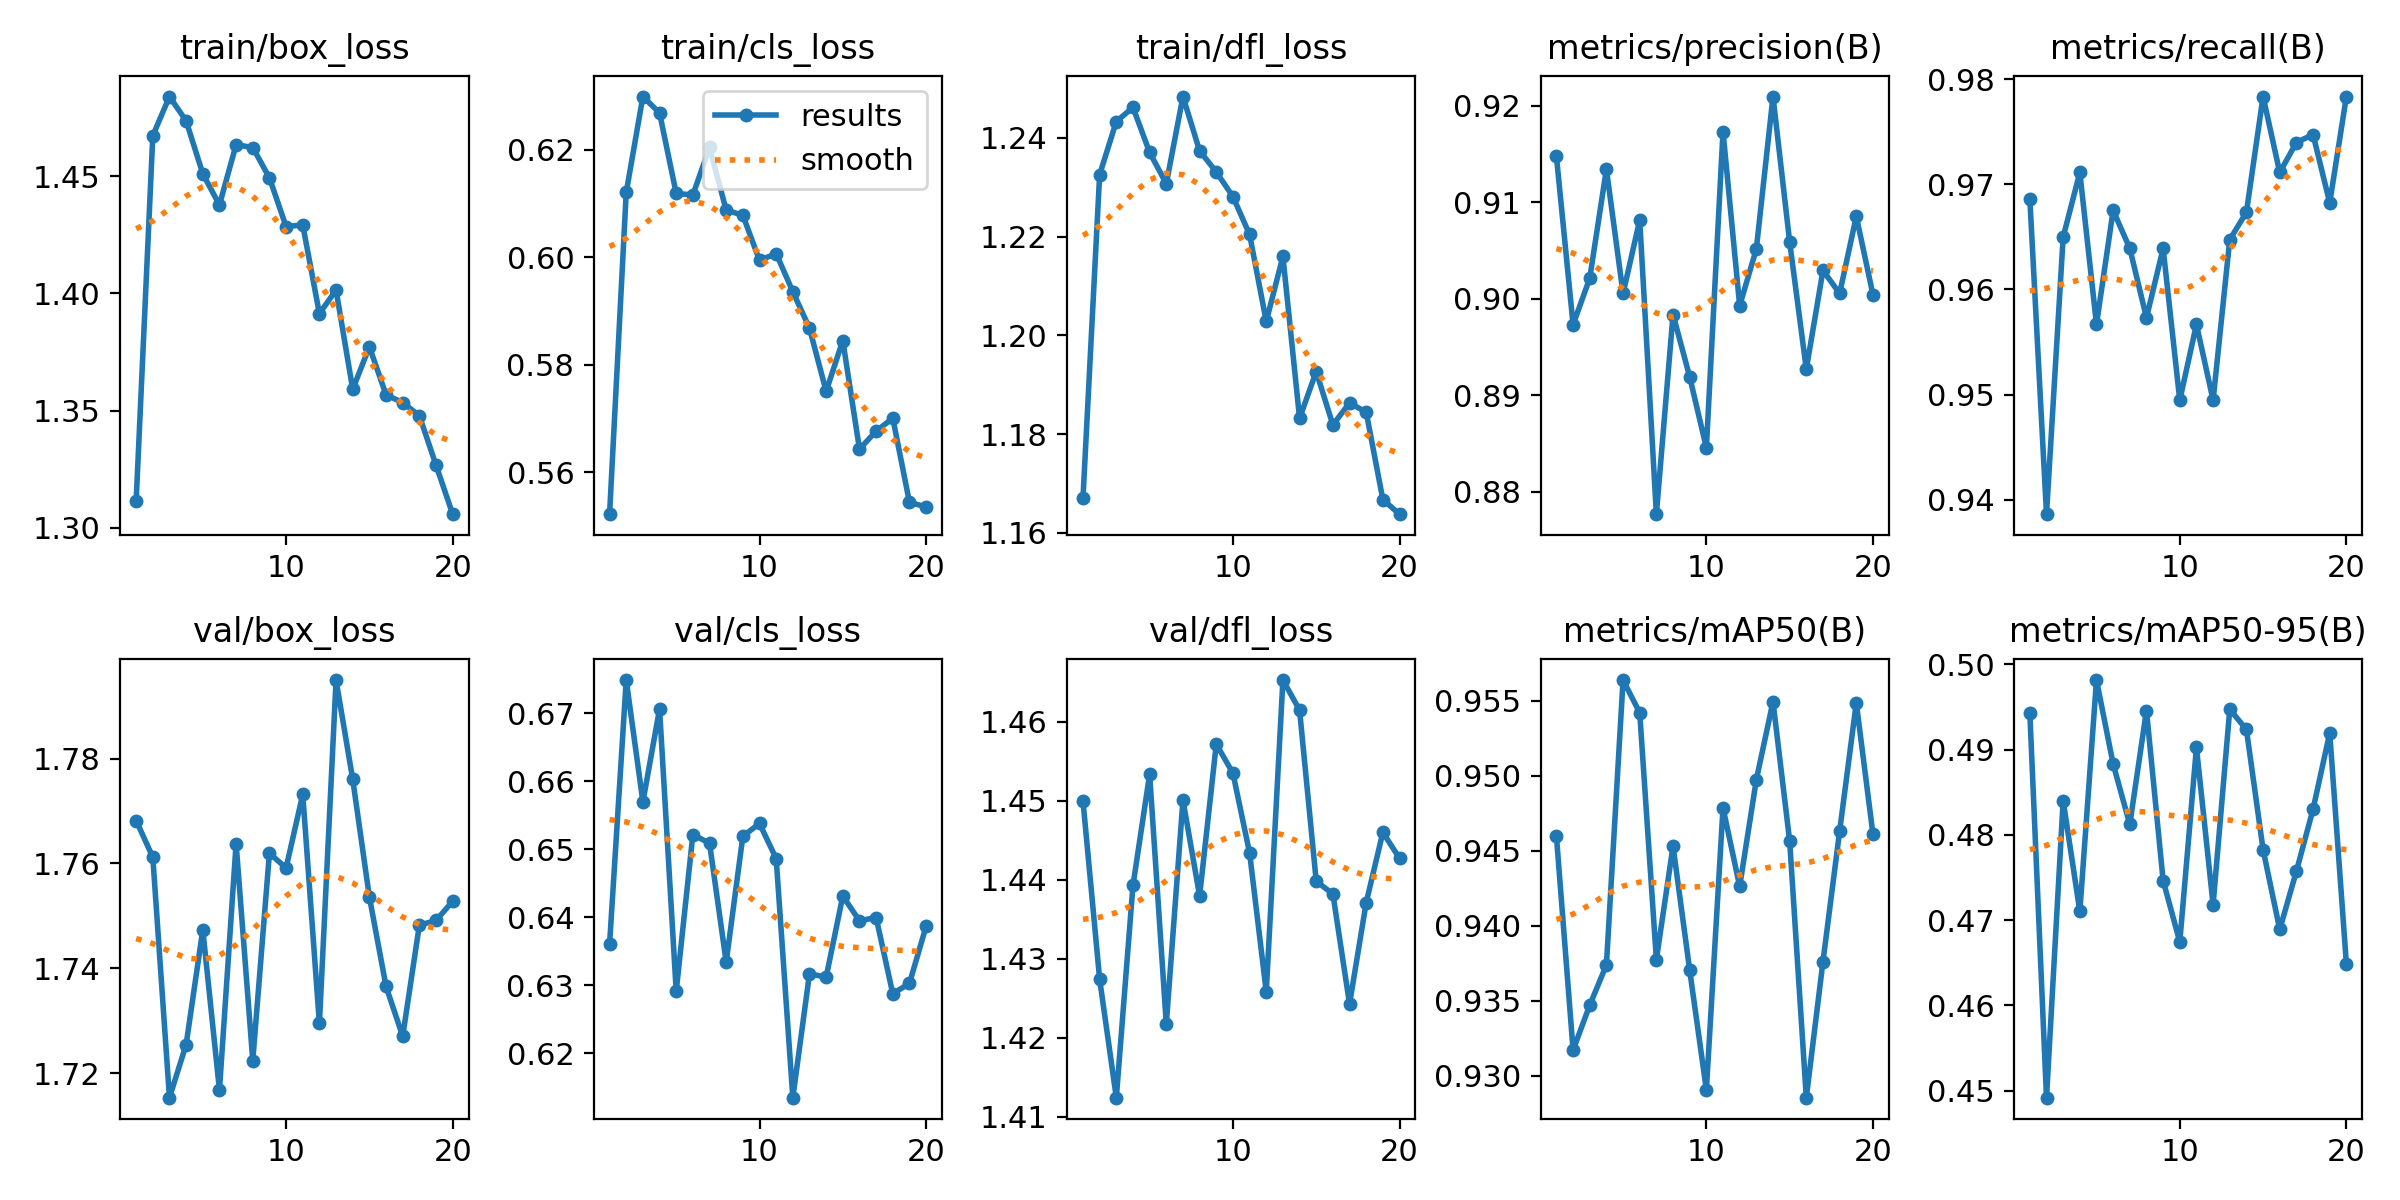

Source data for this figure (header and first rows):
epoch, time, train/box_loss, train/cls_loss, train/dfl_loss, metrics/precision(B), metrics/recall(B), metrics/mAP50(B), metrics/mAP50-95(B), val/box_loss, val/cls_loss, val/dfl_loss, lr/pg0, lr/pg1, lr/pg2
1, 26.05, 1.311, 0.5522, 1.167, 0.9148, 0.9686, 0.946, 0.4943, 1.768, 0.6361, 1.45, 0.0006599, 0.0006599, 0.0006599
2, 51.11, 1.467, 0.6121, 1.233, 0.8973, 0.9386, 0.9317, 0.4492, 1.761, 0.6749, 1.427, 0.001285, 0.001285, 0.001285
3, 75.21, 1.484, 0.6299, 1.243, 0.9021, 0.965, 0.9347, 0.484, 1.715, 0.657, 1.412, 0.001867, 0.001867, 0.001867
4, 99.09, 1.474, 0.6269, 1.246, 0.9134, 0.9711, 0.9374, 0.471, 1.725, 0.6706, 1.439, 0.00181, 0.00181, 0.00181
5, 123.6, 1.451, 0.6119, 1.237, 0.9005, 0.9567, 0.9564, 0.4981, 1.747, 0.6291, 1.453, 0.001747, 0.001747, 0.001747
6, 148.2, 1.438, 0.6116, 1.231, 0.9082, 0.9675, 0.9542, 0.4883, 1.717, 0.6522, 1.422, 0.001683, 0.001683, 0.001683
7, 171.2, 1.463, 0.6204, 1.248, 0.8777, 0.9639, 0.9377, 0.4812, 1.764, 0.6509, 1.45, 0.00162, 0.00162, 0.00162
8, 195.8, 1.462, 0.6088, 1.237, 0.8984, 0.9573, 0.9453, 0.4946, 1.722, 0.6334, 1.438, 0.001557, 0.001557, 0.001557
9, 220.3, 1.449, 0.6078, 1.233, 0.8919, 0.9639, 0.937, 0.4746, 1.762, 0.6519, 1.457, 0.001493, 0.001493, 0.001493
10, 243.6, 1.429, 0.5994, 1.228, 0.8846, 0.9495, 0.9291, 0.4674, 1.759, 0.6538, 1.453, 0.00143, 0.00143, 0.00143
11, 267.7, 1.429, 0.6007, 1.22, 0.9173, 0.9567, 0.9479, 0.4902, 1.773, 0.6486, 1.443, 0.001367, 0.001367, 0.001367
12, 291.9, 1.391, 0.5936, 1.203, 0.8993, 0.9495, 0.9426, 0.4718, 1.729, 0.6135, 1.426, 0.001303, 0.001303, 0.001303
13, 315.1, 1.401, 0.5868, 1.216, 0.9052, 0.9647, 0.9497, 0.4947, 1.795, 0.6317, 1.465, 0.00124, 0.00124, 0.00124
14, 339.4, 1.359, 0.5751, 1.183, 0.921, 0.9673, 0.9549, 0.4924, 1.776, 0.6312, 1.461, 0.001177, 0.001177, 0.001177
15, 364, 1.377, 0.5845, 1.193, 0.9059, 0.9783, 0.9456, 0.4783, 1.754, 0.6431, 1.44, 0.001113, 0.001113, 0.001113
16, 387.4, 1.357, 0.5643, 1.182, 0.8927, 0.9711, 0.9285, 0.4689, 1.737, 0.6395, 1.438, 0.00105, 0.00105, 0.00105
17, 411.2, 1.353, 0.5676, 1.186, 0.9029, 0.974, 0.9376, 0.4757, 1.727, 0.64, 1.424, 0.0009867, 0.0009867, 0.0009867
18, 435.7, 1.348, 0.5701, 1.184, 0.9005, 0.9747, 0.9463, 0.483, 1.748, 0.6288, 1.437, 0.0009233, 0.0009233, 0.0009233
19, 459.3, 1.327, 0.5544, 1.167, 0.9085, 0.9682, 0.9548, 0.4919, 1.749, 0.6303, 1.446, 0.00086, 0.00086, 0.00086
20, 483, 1.306, 0.5535, 1.164, 0.9004, 0.9783, 0.9461, 0.4649, 1.753, 0.6387, 1.443, 0.0007967, 0.0007967, 0.0007967
